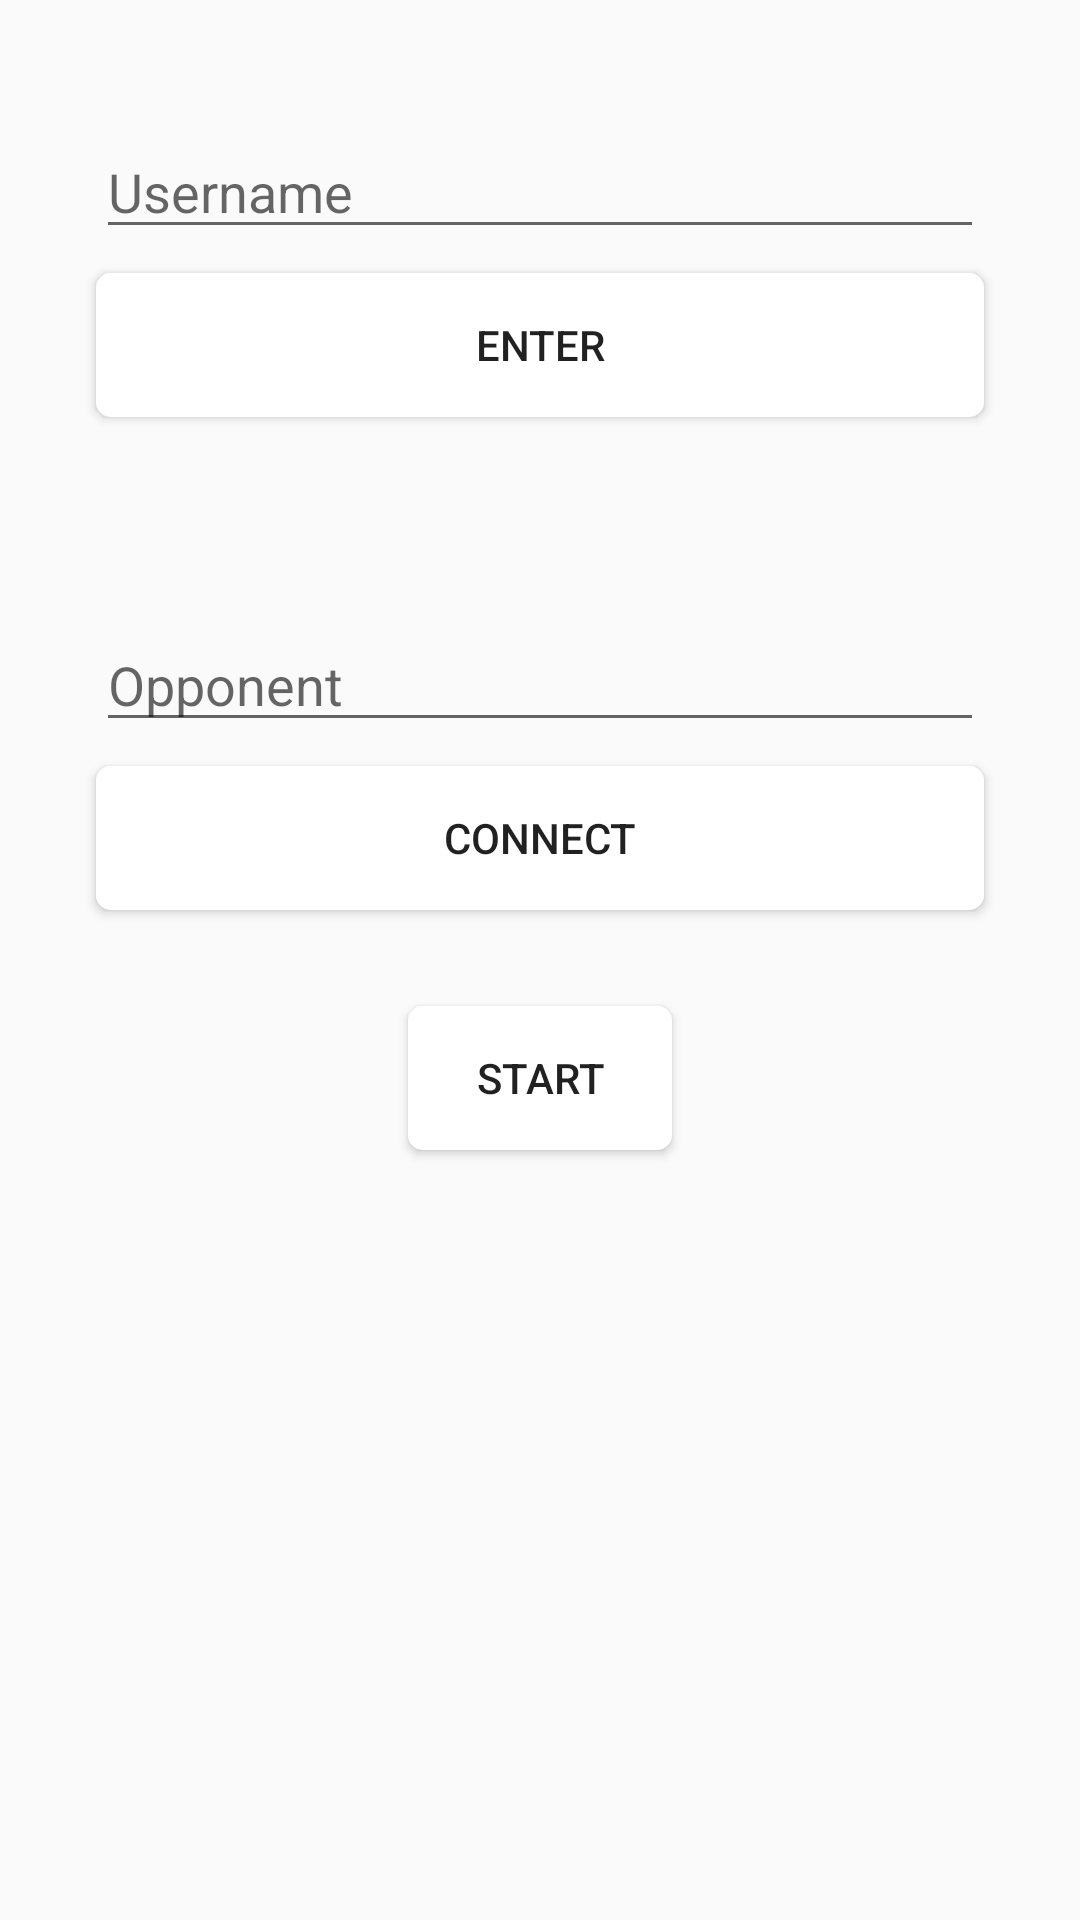

Layout XML and referenced resources for this Android screen:
<!-- AndroidManifest.xml: application theme AppTheme -->
<!-- res/layout/activity_start.xml -->
<?xml version="1.0" encoding="utf-8"?>
<androidx.constraintlayout.widget.ConstraintLayout xmlns:android="http://schemas.android.com/apk/res/android"
    xmlns:app="http://schemas.android.com/apk/res-auto"
    xmlns:tools="http://schemas.android.com/tools"
    android:layout_width="match_parent"
    android:layout_height="match_parent"
    tools:context=".StartActivity">

    <TextView
        android:id="@+id/connectedUser"
        android:layout_width="wrap_content"
        android:layout_height="wrap_content"
        android:layout_marginStart="8dp"
        android:layout_marginTop="8dp"
        android:layout_marginEnd="8dp"
        android:textSize="19sp"
        app:layout_constraintEnd_toEndOf="parent"
        app:layout_constraintStart_toStartOf="parent"
        app:layout_constraintTop_toTopOf="parent" />

    <TextView
        android:id="@+id/opponentUser"
        android:layout_width="wrap_content"
        android:layout_height="27dp"
        android:layout_marginStart="8dp"
        android:layout_marginTop="32dp"
        android:layout_marginEnd="8dp"
        android:textSize="19sp"
        app:layout_constraintEnd_toEndOf="parent"
        app:layout_constraintHorizontal_bias="0.503"
        app:layout_constraintStart_toStartOf="parent"
        app:layout_constraintTop_toBottomOf="@+id/buttonEnter" />

    <EditText
        android:id="@+id/username"
        android:layout_width="0dp"
        android:layout_height="wrap_content"
        android:layout_marginStart="32dp"
        android:layout_marginTop="8dp"
        android:layout_marginEnd="32dp"
        android:hint="@string/username"
        app:layout_constraintEnd_toEndOf="parent"
        app:layout_constraintHorizontal_bias="0.0"
        app:layout_constraintStart_toStartOf="parent"
        app:layout_constraintTop_toBottomOf="@+id/connectedUser" />

    <Button
        android:id="@+id/buttonEnter"
        android:layout_width="match_parent"
        android:layout_height="wrap_content"
        android:layout_marginStart="32dp"
        android:layout_marginTop="8dp"
        android:layout_marginEnd="32dp"
        android:background="@drawable/button_style"
        android:text="@string/enter"
        app:layout_constraintEnd_toEndOf="parent"
        app:layout_constraintStart_toStartOf="parent"
        app:layout_constraintTop_toBottomOf="@+id/username" />

    <EditText
        android:id="@+id/opponentUsername"
        android:layout_width="0dp"
        android:layout_height="wrap_content"
        android:layout_marginStart="32dp"
        android:layout_marginTop="8dp"
        android:layout_marginEnd="32dp"
        android:hint="@string/opponent"
        app:layout_constraintEnd_toEndOf="parent"
        app:layout_constraintHorizontal_bias="0.0"
        app:layout_constraintStart_toStartOf="parent"
        app:layout_constraintTop_toBottomOf="@+id/opponentUser" />

    <Button
        android:id="@+id/buttonConnect"
        android:layout_width="match_parent"
        android:layout_height="wrap_content"
        android:layout_marginStart="32dp"
        android:layout_marginTop="8dp"
        android:layout_marginEnd="32dp"
        android:background="@drawable/button_style"
        android:text="@string/connect"
        app:layout_constraintEnd_toEndOf="parent"
        app:layout_constraintHorizontal_bias="0.0"
        app:layout_constraintStart_toStartOf="parent"
        app:layout_constraintTop_toBottomOf="@+id/opponentUsername" />

    <Button
        android:id="@+id/start"
        android:layout_width="wrap_content"
        android:layout_height="wrap_content"
        android:layout_marginStart="32dp"
        android:layout_marginTop="32dp"
        android:layout_marginEnd="32dp"
        android:background="@drawable/button_style"
        android:text="@string/start"
        app:layout_constraintEnd_toEndOf="parent"
        app:layout_constraintStart_toStartOf="parent"
        app:layout_constraintTop_toBottomOf="@+id/buttonConnect" />

</androidx.constraintlayout.widget.ConstraintLayout>
<!-- resources referenced by this layout -->
<resources>
  <!-- drawable button_style (drawable) -->
  <?xml version="1.0" encoding="utf-8"?>
  <shape xmlns:android="http://schemas.android.com/apk/res/android">
  
      <solid android:color="#fff"/>
  
      <corners android:radius="5dp"/>
  
      <padding android:right="10dp"
          android:left="10dp"
          android:top="0dp"
          android:bottom="0dp"/>
  </shape>
  <string name="connect">Connect</string>
  <string name="enter">Enter</string>
  <string name="opponent">Opponent</string>
  <string name="start">Start</string>
  <string name="username">Username</string>
  <style name="AppTheme" parent="Theme.AppCompat.Light.DarkActionBar">
          
          <item name="colorPrimary">@color/colorPrimary</item>
          <item name="colorPrimaryDark">@color/colorPrimaryDark</item>
          <item name="colorAccent">@color/colorAccent</item>
      </style>
  <color name="colorPrimary">#008577</color>
  <color name="colorPrimaryDark">#00574B</color>
  <color name="colorAccent">#3f51b5</color>
</resources>
